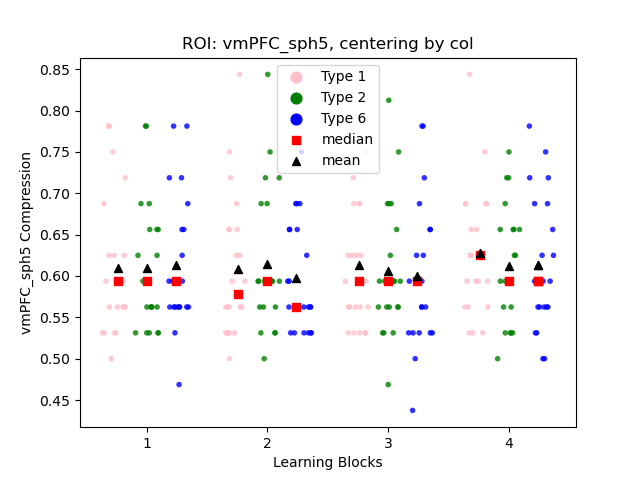

Source data for this figure (header and first rows):
subject, problem_type, learning_block, compression_score
02, 1, 1, 0.5938
03, 1, 1, 0.625
04, 1, 1, 0.5312
05, 1, 1, 0.7812
06, 1, 1, 0.7812
07, 1, 1, 0.5312
08, 1, 1, 0.5625
10, 1, 1, 0.5625
11, 1, 1, 0.5938
12, 1, 1, 0.625
13, 1, 1, 0.5312
14, 1, 1, 0.625
15, 1, 1, 0.6875
16, 1, 1, 0.5312
17, 1, 1, 0.5625
18, 1, 1, 0.5625
19, 1, 1, 0.5938
20, 1, 1, 0.7188
21, 1, 1, 0.75
22, 1, 1, 0.5625
23, 1, 1, 0.5
24, 1, 1, 0.5938
02, 2, 1, 0.625
03, 2, 1, 0.5312
04, 2, 1, 0.5625
05, 2, 1, 0.5312
06, 2, 1, 0.5938
07, 2, 1, 0.6875
08, 2, 1, 0.6875
10, 2, 1, 0.5625
11, 2, 1, 0.5625
12, 2, 1, 0.5625
13, 2, 1, 0.5938
14, 2, 1, 0.5938
15, 2, 1, 0.5312
16, 2, 1, 0.7812
17, 2, 1, 0.6562
18, 2, 1, 0.5312
19, 2, 1, 0.5312
20, 2, 1, 0.5625
21, 2, 1, 0.6562
22, 2, 1, 0.7812
23, 2, 1, 0.625
24, 2, 1, 0.6562
02, 6, 1, 0.5938
03, 6, 1, 0.6562
04, 6, 1, 0.6875
05, 6, 1, 0.5938
06, 6, 1, 0.5625
07, 6, 1, 0.5625
08, 6, 1, 0.7812
10, 6, 1, 0.7188
11, 6, 1, 0.5625
12, 6, 1, 0.5625
13, 6, 1, 0.5625
14, 6, 1, 0.5938
15, 6, 1, 0.7812
16, 6, 1, 0.5625
17, 6, 1, 0.7188
18, 6, 1, 0.6562
... 204 more rows
